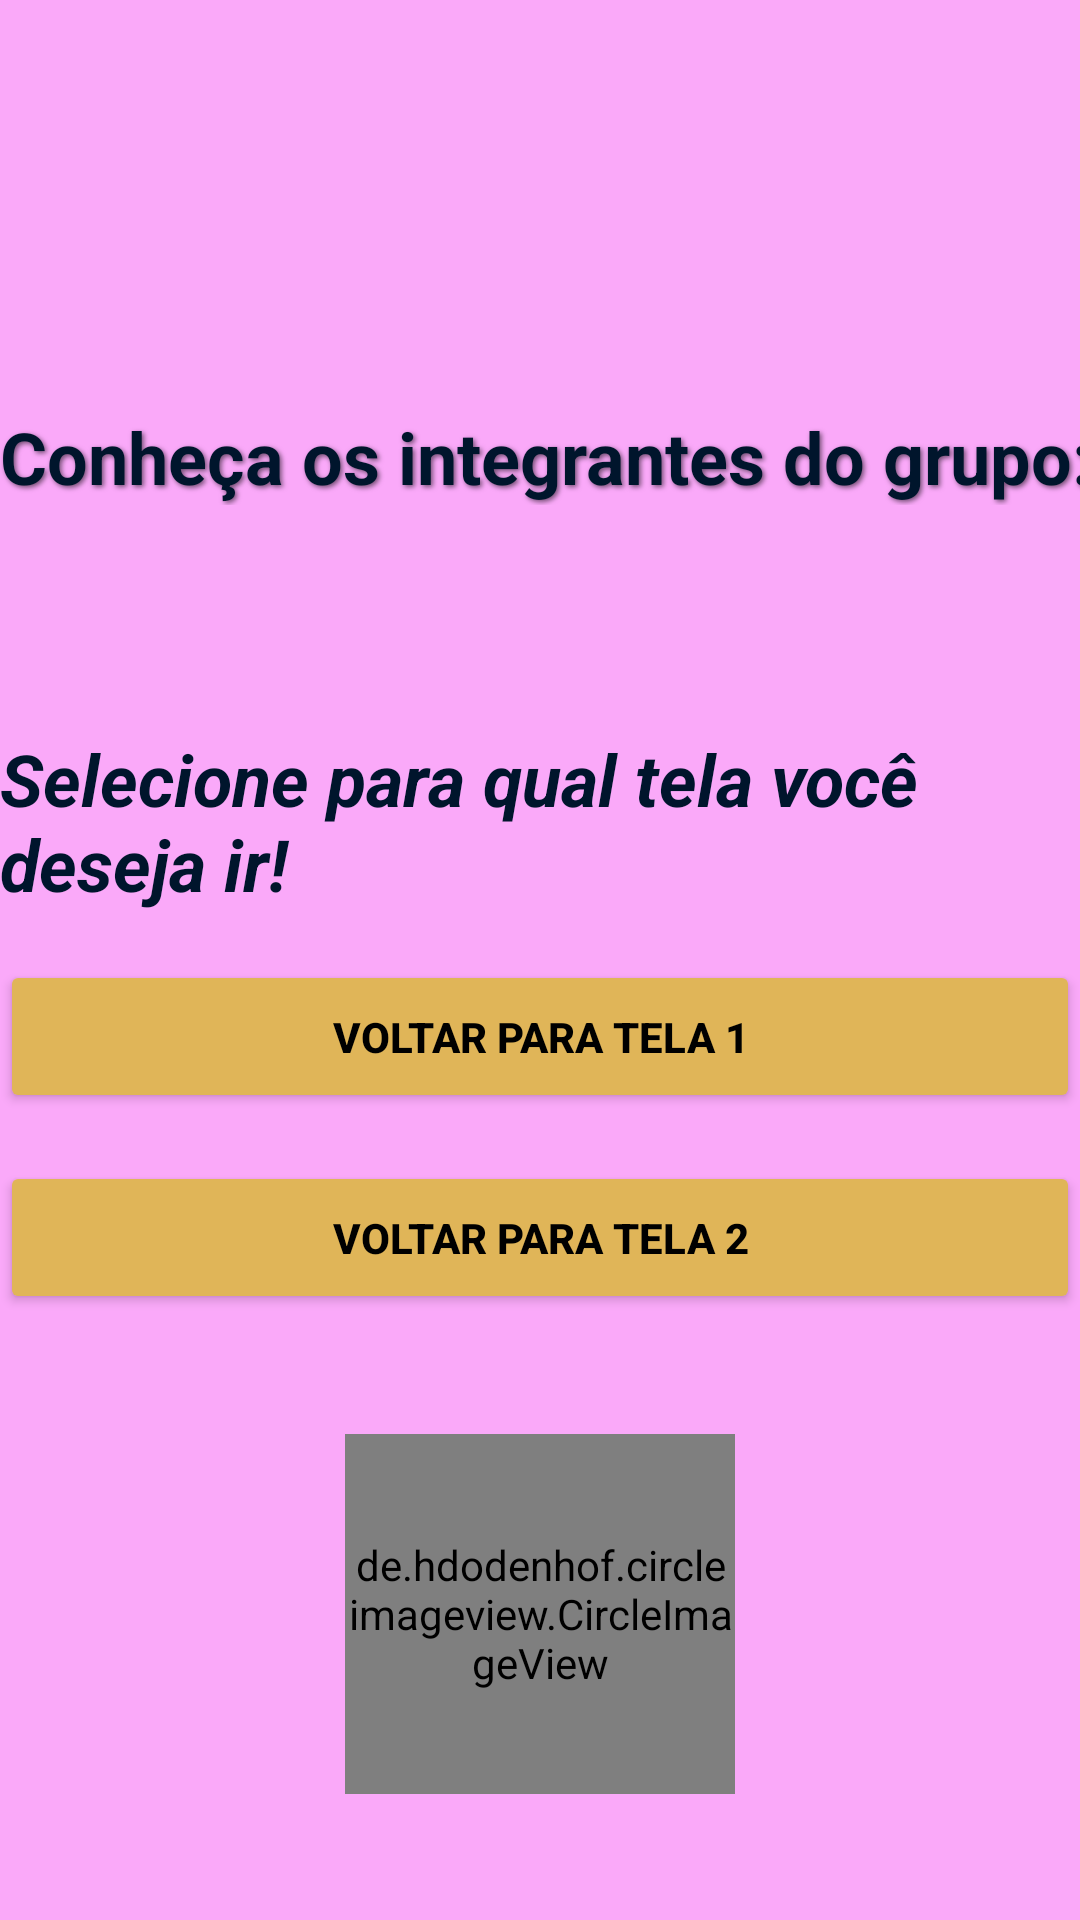

Write the Android layout XML for this screen, with the resource values it uses.
<!-- AndroidManifest.xml: fallback theme Theme.MaterialComponents.DayNight.NoActionBar -->
<!-- res/layout/activity_3.xml -->
<?xml version="1.0" encoding="utf-8"?>
<LinearLayout xmlns:android="http://schemas.android.com/apk/res/android"
    xmlns:app="http://schemas.android.com/apk/res-auto"
    xmlns:tools="http://schemas.android.com/tools"
    android:id="@+id/main"
    android:orientation="vertical"
    android:layout_width="match_parent"
    android:layout_height="match_parent"
    android:background="@color/corFundo3"
    tools:context=".Activity3">

    <TextView
        android:id="@+id/txtTitulo"
        android:layout_width="412dp"
        android:layout_height="wrap_content"
        android:layout_marginTop="136dp"
        android:text="Conheça os integrantes do grupo:"
        android:textColor="@color/corLetras"
        android:textSize="24sp"
        android:textStyle="bold"
        android:shadowColor="#88000000"
        android:shadowDx="2"
        android:shadowDy="2"
        android:shadowRadius="4"/>

    <TextView
        android:id="@+id/listaNomes"
        android:layout_width="wrap_content"
        android:layout_height="wrap_content"
        android:text=""
        android:layout_marginTop="20dp"
        android:textColor="@color/corLetras"/>


    <TextView
        android:id="@+id/txtSubTitulo"
        android:layout_width="match_parent"
        android:layout_height="wrap_content"
        android:layout_marginTop="36dp"
        android:text="Selecione para qual tela você deseja ir!"
        android:textSize="24sp"
        android:textColor="@color/corLetras"
        android:textStyle="bold|italic"
        android:layout_marginBottom="16dp"/>

    <Button
        android:id="@+id/botao1"
        android:layout_width="match_parent"
        android:layout_height="wrap_content"
        android:text="Voltar para tela 1"
        android:backgroundTint="@color/coresbotoes"
        android:textColor="@color/corLetrasBotao"
        android:textStyle="bold"
        android:layout_marginBottom="16dp"
        android:padding="16dp"
        android:layout_gravity="center_horizontal" />

    <Button
        android:id="@+id/botao2"
        android:layout_width="match_parent"
        android:layout_height="wrap_content"
        android:text="Voltar para tela 2"
        android:backgroundTint="@color/coresbotoes"
        android:textColor="@color/corLetrasBotao"
        android:textStyle="bold"
        android:layout_marginBottom="16dp"
        android:padding="16dp"
        android:layout_gravity="center_horizontal" />

    <de.hdodenhof.circleimageview.CircleImageView
        android:id="@+id/circleImageView"
        android:layout_width="130dp"
        android:layout_height="120dp"
        android:src="@drawable/snoopy_peanuts"
        android:layout_gravity="center_horizontal"
        android:layout_marginTop="24dp"
        android:layout_marginBottom="16dp"/>

</LinearLayout>
<!-- resources referenced by this layout -->
<resources>
  <color name="corFundo3">#FAFAA8F9</color>
  <color name="corLetras">#00152C</color>
  <color name="corLetrasBotao">#000000</color>
  <color name="coresbotoes">#E0B558</color>
</resources>
